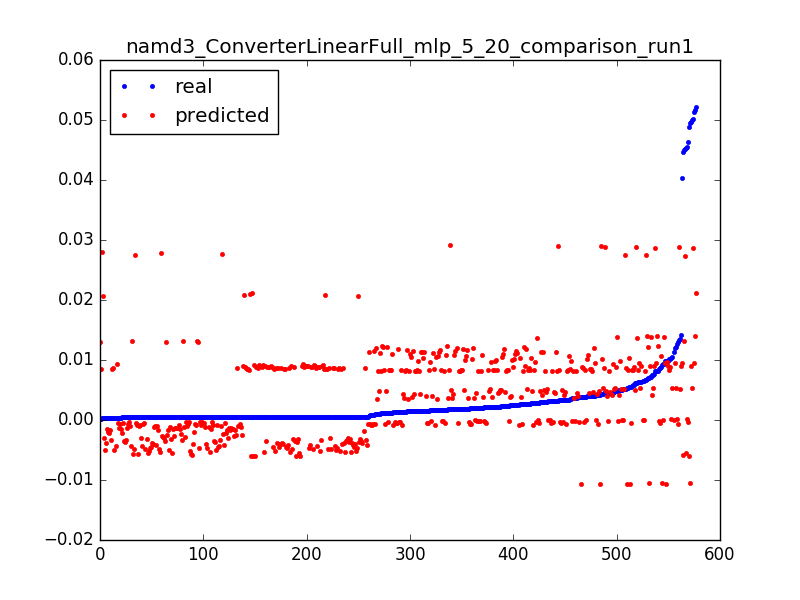

The data file committed next to this chart (first rows):
0.0521852474115549, 0.0212239688957, 0.0031847133757961785
0.0004626, 0.02112, 0.006369
0.0004618, 0.02102, 0.009554
0.0004743, 0.02091, 0.01274
0.0004565, 0.02081, 0.01592
0.0004816, 0.02071, 0.01911
0.0002702, 0.0206, 0.02229
0.0452, 0.02737, 0.003185
0.006744, 0.02743, 0.006369
0.00517, 0.02748, 0.009554
0.0004315, 0.02758, 0.01274
0.0004398, 0.02769, 0.01592
0.0004336, 0.02781, 0.01911
0.0002651, 0.02792, 0.02229
0.04029, 0.009417, 0.003185
0.00457, 0.009365, 0.006369
0.0004091, 0.009313, 0.009554
0.0004712, 0.009261, 0.01274
0.0004638, 0.009208, 0.01592
0.0004738, 0.009156, 0.01911
0.0004656, 0.009112, 0.02229
0.0004729, 0.0091, 0.02548
0.0004653, 0.009088, 0.02866
0.0004725, 0.009077, 0.03185
0.0004682, 0.009065, 0.03503
0.0004712, 0.009053, 0.03822
0.00762, 0.009041, 0.0414
0.0004655, 0.00903, 0.04459
0.0004721, 0.009018, 0.04777
0.0004665, 0.009006, 0.05096
0.0004715, 0.008994, 0.05414
0.0004468, 0.008983, 0.05732
0.0004729, 0.008971, 0.06051
0.0004653, 0.008959, 0.06369
0.0004737, 0.008948, 0.06688
0.0004657, 0.008936, 0.07006
0.0004724, 0.008924, 0.07325
0.000466, 0.008912, 0.07643
0.0004725, 0.008901, 0.07962
0.0004663, 0.008889, 0.0828
0.0004731, 0.008877, 0.08599
0.0004651, 0.008865, 0.08917
0.0004664, 0.008854, 0.09236
0.0004656, 0.008842, 0.09554
0.0004684, 0.00883, 0.09873
0.0004712, 0.008818, 0.1019
0.0004652, 0.008807, 0.1051
0.0004727, 0.008795, 0.1083
0.0004597, 0.008783, 0.1115
0.0004731, 0.008772, 0.1146
0.0004666, 0.00876, 0.1178
0.0004434, 0.008748, 0.121
0.0004653, 0.008736, 0.1242
0.000473, 0.008725, 0.1274
0.0004602, 0.008713, 0.1306
0.000378, 0.008701, 0.1338
0.0005499, 0.008689, 0.1369
0.0004747, 0.008678, 0.1401
0.000467, 0.008666, 0.1433
0.0004747, 0.008654, 0.1465
0.000468, 0.008643, 0.1497
... 517 more rows
